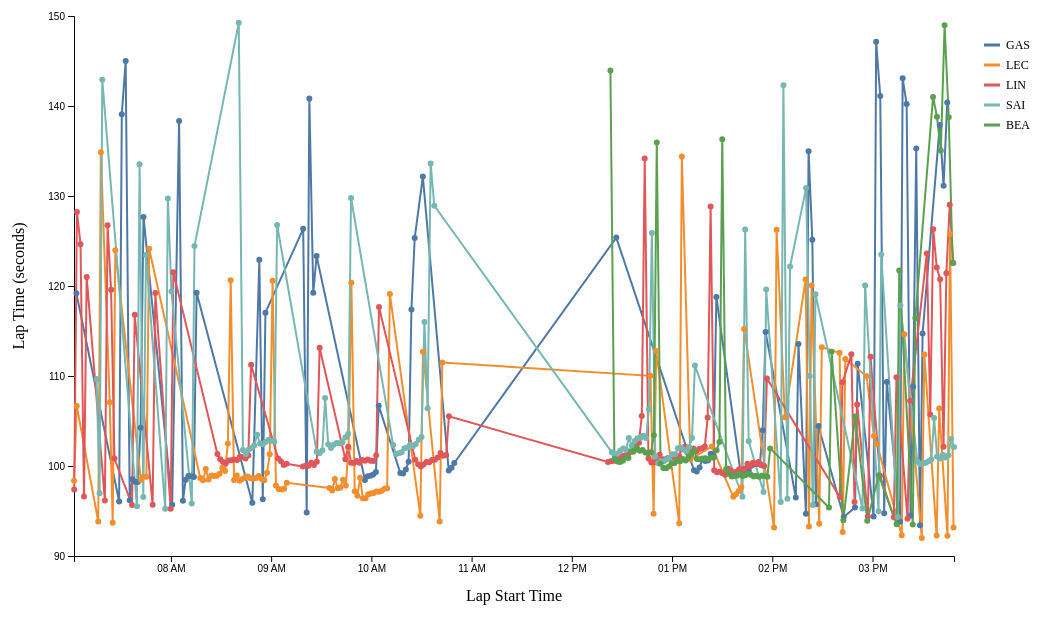
D3 v7 page, settled after 480 driven frames (8 s of simulated time); the page loaded 1 data file(s).


const width = 1100;
const height = 650;
const margin = { top: 50, right: 150, bottom: 60, left: 70 };
const parseTime = d3.timeParse("%Y-%m-%d %H:%M:%S");

const svg = d3.select("#chart")
  .attr("width", width)
  .attr("height", height)
  .append("g")
  .attr("transform", `translate(${margin.left},${margin.top})`);

const innerW = width - margin.left - margin.right;
const innerH = height - margin.top - margin.bottom;
const tooltip = d3.select("#tooltip");

d3.csv("2026_testing_laps_A5.csv", d => ({
  Driver: d.Driver,
  LapNumber: +d.LapNumber,
  LapTimeSec: +d.LapTimeSec,
  TyreLife: +d.TyreLife,
  SpeedST: +d.SpeedST,
  LapStartDate: parseTime(d.LapStartDate)
})).then(data => {
  data = data.filter(d => Number.isFinite(d.LapTimeSec) && d.LapStartDate);

  const topDrivers = Array.from(
    d3.rollup(data, v => v.length, d => d.Driver),
    ([driver, count]) => ({ driver, count })
  )
    .sort((a, b) => d3.descending(a.count, b.count))
    .slice(0, 5)
    .map(d => d.driver);

  const plotData = data.filter(d => topDrivers.includes(d.Driver));
  const series = d3.groups(plotData, d => d.Driver).map(([driver, values], i) => ({
    driver,
    color: d3.schemeTableau10[i % 10],
    values: values.sort((a, b) => a.LapStartDate - b.LapStartDate)
  }));

  const x = d3.scaleTime()
    .domain(d3.extent(plotData, d => d.LapStartDate))
    .range([0, innerW]);

  const y = d3.scaleLinear()
    .domain(d3.extent(plotData, d => d.LapTimeSec))
    .nice()
    .range([innerH, 0]);

  svg.append("g")
    .attr("transform", `translate(0,${innerH})`)
    .call(d3.axisBottom(x).ticks(8));

  svg.append("g")
    .call(d3.axisLeft(y).ticks(8));

  svg.append("text")
    .attr("x", innerW / 2)
    .attr("y", innerH + 45)
    .attr("text-anchor", "middle")
    .text("Lap Start Time");

  svg.append("text")
    .attr("transform", "rotate(-90)")
    .attr("x", -innerH / 2)
    .attr("y", -50)
    .attr("text-anchor", "middle")
    .text("Lap Time (seconds)");

  const line = d3.line()
    .x(d => x(d.LapStartDate))
    .y(d => y(d.LapTimeSec));

  svg.selectAll(".line")
    .data(series)
    .join("path")
    .attr("fill", "none")
    .attr("stroke", d => d.color)
    .attr("stroke-width", 2)
    .attr("d", d => line(d.values));

  svg.selectAll(".point-group")
    .data(series)
    .join("g")
    .selectAll("circle")
    .data(d => d.values.map(v => ({ ...v, color: d.color })))
    .join("circle")
    .attr("cx", d => x(d.LapStartDate))
    .attr("cy", d => y(d.LapTimeSec))
    .attr("r", 3)
    .attr("fill", d => d.color)
    .on("mouseover", (event, d) => {
      tooltip.style("opacity", 1).html(
        `<strong>${d.Driver}</strong><br/>Lap ${d.LapNumber}<br/>Time ${d.LapTimeSec.toFixed(2)} sec<br/>Tyre ${d.TyreLife.toFixed(1)}<br/>SpeedST ${d.SpeedST.toFixed(1)}`
      );
    })
    .on("mousemove", (event) => {
      tooltip.style("left", `${event.pageX + 10}px`)
        .style("top", `${event.pageY + 10}px`);
    })
    .on("mouseout", () => tooltip.style("opacity", 0));

  const legend = d3.select("#chart").append("g")
    .attr("transform", `translate(${width - 120}, 70)`);

  legend.selectAll("g")
    .data(series)
    .join("g")
    .attr("transform", (d, i) => `translate(0,${i * 20})`)
    .each(function(d) {
      d3.select(this).append("line")
        .attr("x1", 0).attr("x2", 16)
        .attr("y1", 9).attr("y2", 9)
        .attr("stroke", d.color)
        .attr("stroke-width", 3);
      d3.select(this).append("text")
        .attr("x", 22)
        .attr("y", 13)
        .attr("font-size", "12px")
        .text(d.driver);
    });
});


### data: 2026_testing_laps_A5.csv
Driver, Team, TestingEvent, SessionName, LapNumber, LapStartDate, LapTimeSec, TyreLife, SpeedI1, SpeedI2, SpeedST, Sector1Sec, Sector2Sec, Sector3Sec, Compound
NOR, McLaren, Testing 2, Practice 3, 2.0, 2026-02-20 14:04:29, 104.8, 14.0, 225.0, 236.0, 279.0, 32.23, 43.39, 29.21, MEDIUM
NOR, McLaren, Testing 2, Practice 3, 4.0, 2026-02-20 14:13:23, 94.38, 2.0, 225.0, 258.0, 313.0, 29.97, 41.22, 23.19, MEDIUM
NOR, McLaren, Testing 2, Practice 3, 5.0, 2026-02-20 14:14:57, 129.7, 3.0, 143.0, 163.0, 175.0, 42.93, 58.42, 28.31, MEDIUM
NOR, McLaren, Testing 2, Practice 3, 6.0, 2026-02-20 14:17:07, 121.3, 4.0, 143.0, 202.0, 211.0, 38.83, 54.91, 27.61, MEDIUM
NOR, McLaren, Testing 2, Practice 3, 7.0, 2026-02-20 14:19:08, 94, 5.0, 225.0, 254.0, 316.0, 29.88, 41.02, 23.11, MEDIUM
NOR, McLaren, Testing 2, Practice 3, 8.0, 2026-02-20 14:20:42, 115.4, 6.0, 170.0, 203.0, 203.0, 36.62, 48.98, 29.77, MEDIUM
NOR, McLaren, Testing 2, Practice 3, 10.0, 2026-02-20 14:28:20, 107.9, 2.0, 226.0, 160.0, 320.0, 29.72, 46.81, 31.4, MEDIUM
NOR, McLaren, Testing 2, Practice 3, 12.0, 2026-02-20 14:35:39, 93.37, 4.0, 225.0, 253.0, 314.0, 29.71, 40.66, 23, MEDIUM
NOR, McLaren, Testing 2, Practice 3, 13.0, 2026-02-20 14:37:12, 109.6, 5.0, 218.0, 190.0, 205.0, 34.69, 45.15, 29.75, MEDIUM
NOR, McLaren, Testing 2, Practice 3, 15.0, 2026-02-20 14:46:31, 92.87, 2.0, 228.0, 255.0, 322.0, 29.48, 40.44, 22.95, MEDIUM
NOR, McLaren, Testing 2, Practice 3, 16.0, 2026-02-20 14:48:04, 109, 3.0, 207.0, 204.0, 206.0, 35.46, 45.19, 28.3, MEDIUM
NOR, McLaren, Testing 2, Practice 3, 19.0, 2026-02-20 15:03:55, 99.39, 6.0, 221.0, 220.0, 291.0, 31.42, 43.79, 24.18, MEDIUM
NOR, McLaren, Testing 2, Practice 3, 20.0, 2026-02-20 15:05:34, 99.23, 7.0, 219.0, 224.0, 291.0, 31.39, 43.73, 24.11, MEDIUM
NOR, McLaren, Testing 2, Practice 3, 21.0, 2026-02-20 15:07:13, 99.01, 8.0, 221.0, 227.0, 292.0, 31.32, 43.56, 24.13, MEDIUM
NOR, McLaren, Testing 2, Practice 3, 22.0, 2026-02-20 15:08:52, 98.77, 9.0, 222.0, 227.0, 293.0, 31.27, 43.36, 24.14, MEDIUM
NOR, McLaren, Testing 2, Practice 3, 23.0, 2026-02-20 15:10:31, 98.89, 10.0, 221.0, 226.0, 289.0, 31.32, 43.56, 24.0, MEDIUM
NOR, McLaren, Testing 2, Practice 3, 24.0, 2026-02-20 15:12:10, 98.71, 11.0, 222.0, 228.0, 291.0, 31.27, 43.38, 24.07, MEDIUM
NOR, McLaren, Testing 2, Practice 3, 25.0, 2026-02-20 15:13:49, 98.79, 12.0, 222.0, 229.0, 301.0, 31.3, 43.39, 24.09, MEDIUM
NOR, McLaren, Testing 2, Practice 3, 26.0, 2026-02-20 15:15:27, 98.82, 13.0, 221.0, 233.0, 293.0, 31.36, 43.34, 24.12, MEDIUM
NOR, McLaren, Testing 2, Practice 3, 27.0, 2026-02-20 15:17:06, 98.93, 14.0, 221.0, 232.0, 292.0, 31.39, 43.4, 24.14, MEDIUM
NOR, McLaren, Testing 2, Practice 3, 28.0, 2026-02-20 15:18:45, 99, 15.0, 219.0, 232.0, 290.0, 31.38, 43.41, 24.21, MEDIUM
NOR, McLaren, Testing 2, Practice 3, 29.0, 2026-02-20 15:20:24, 100.3, 16.0, 220.0, 231.0, 292.0, 31.96, 44.18, 24.2, MEDIUM
NOR, McLaren, Testing 2, Practice 3, 30.0, 2026-02-20 15:22:05, 102.4, 17.0, 220.0, 235.0, 295.0, 31.61, 43.52, 27.22, MEDIUM
NOR, McLaren, Testing 2, Practice 3, 31.0, 2026-02-20 15:23:47, 123.2, 1.0, 221.0, 227.0, 212.0, 55.57, 43.68, 23.92, HARD
NOR, McLaren, Testing 2, Practice 3, 32.0, 2026-02-20 15:25:50, 98.07, 2.0, 221.0, 223.0, 290.0, 31.15, 43.23, 23.69, HARD
NOR, McLaren, Testing 2, Practice 3, 33.0, 2026-02-20 15:27:28, 97.92, 3.0, 221.0, 226.0, 297.0, 31.21, 42.96, 23.75, HARD
NOR, McLaren, Testing 2, Practice 3, 34.0, 2026-02-20 15:29:06, 97.62, 4.0, 220.0, 229.0, 292.0, 30.99, 42.91, 23.72, HARD
NOR, McLaren, Testing 2, Practice 3, 35.0, 2026-02-20 15:30:44, 97.69, 5.0, 223.0, 232.0, 293.0, 31.02, 42.92, 23.75, HARD
NOR, McLaren, Testing 2, Practice 3, 36.0, 2026-02-20 15:32:21, 97.53, 6.0, 222.0, 234.0, 292.0, 31.06, 42.71, 23.76, HARD
NOR, McLaren, Testing 2, Practice 3, 37.0, 2026-02-20 15:33:59, 98.02, 7.0, 222.0, 234.0, 277.0, 31.06, 42.99, 23.97, HARD
NOR, McLaren, Testing 2, Practice 3, 38.0, 2026-02-20 15:35:37, 97.91, 8.0, 222.0, 235.0, 289.0, 31.23, 42.86, 23.82, HARD
NOR, McLaren, Testing 2, Practice 3, 39.0, 2026-02-20 15:37:15, 98.73, 9.0, 219.0, 235.0, 260.0, 31.62, 43.06, 24.05, HARD
NOR, McLaren, Testing 2, Practice 3, 40.0, 2026-02-20 15:38:54, 98.37, 10.0, 221.0, 235.0, 275.0, 31.41, 42.98, 23.98, HARD
NOR, McLaren, Testing 2, Practice 3, 41.0, 2026-02-20 15:40:32, 98.56, 11.0, 221.0, 234.0, 276.0, 31.43, 43.08, 24.05, HARD
NOR, McLaren, Testing 2, Practice 3, 42.0, 2026-02-20 15:42:10, 98.29, 12.0, 219.0, 234.0, 293.0, 31.33, 43.02, 23.94, HARD
NOR, McLaren, Testing 2, Practice 3, 43.0, 2026-02-20 15:43:49, 98.8, 13.0, 219.0, 245.0, 296.0, 31.25, 43.31, 24.24, HARD
NOR, McLaren, Testing 2, Practice 3, 44.0, 2026-02-20 15:45:28, 99.02, 14.0, 234.0, 236.0, 288.0, 31.35, 43.16, 24.51, HARD
NOR, McLaren, Testing 2, Practice 3, 45.0, 2026-02-20 15:47:07, 99.83, 15.0, 226.0, 224.0, 291.0, 31.44, 43.86, 24.53, HARD
NOR, McLaren, Testing 2, Practice 3, 46.0, 2026-02-20 15:48:46, 98.8, 16.0, 223.0, 236.0, 279.0, 31.97, 43.15, 23.68, HARD
GAS, Alpine, Testing 2, Practice 3, 2.0, 2026-02-20 07:03:24, 119.2, 12.0, 231.0, 179.0, 279.0, 36.19, 52.28, 30.74, MEDIUM
GAS, Alpine, Testing 2, Practice 3, 5.0, 2026-02-20 07:29:00, 96.06, 2.0, 230.0, 238.0, 308.0, 30.26, 42.29, 23.51, MEDIUM
GAS, Alpine, Testing 2, Practice 3, 6.0, 2026-02-20 07:30:36, 139.1, 3.0, 132.0, 180.0, 232.0, 45.4, 59.54, 34.15, MEDIUM
GAS, Alpine, Testing 2, Practice 3, 7.0, 2026-02-20 07:32:55, 145, 4.0, 148.0, 209.0, 157.0, 63.88, 53.27, 27.84, MEDIUM
GAS, Alpine, Testing 2, Practice 3, 8.0, 2026-02-20 07:35:20, 96.18, 5.0, 231.0, 237.0, 309.0, 30.4, 42.3, 23.49, MEDIUM
GAS, Alpine, Testing 2, Practice 3, 9.0, 2026-02-20 07:36:56, 98.53, 6.0, 223.0, 235.0, 287.0, 31.59, 43, 23.93, MEDIUM
GAS, Alpine, Testing 2, Practice 3, 10.0, 2026-02-20 07:38:35, 98.25, 7.0, 223.0, 237.0, 290.0, 31.3, 42.94, 24.02, MEDIUM
GAS, Alpine, Testing 2, Practice 3, 11.0, 2026-02-20 07:40:13, 98.23, 8.0, 223.0, 239.0, 293.0, 31.23, 43.01, 23.98, MEDIUM
GAS, Alpine, Testing 2, Practice 3, 12.0, 2026-02-20 07:41:51, 104.2, 9.0, 223.0, 238.0, 286.0, 31.51, 42.9, 29.84, MEDIUM
… [head cut at 6 KiB]